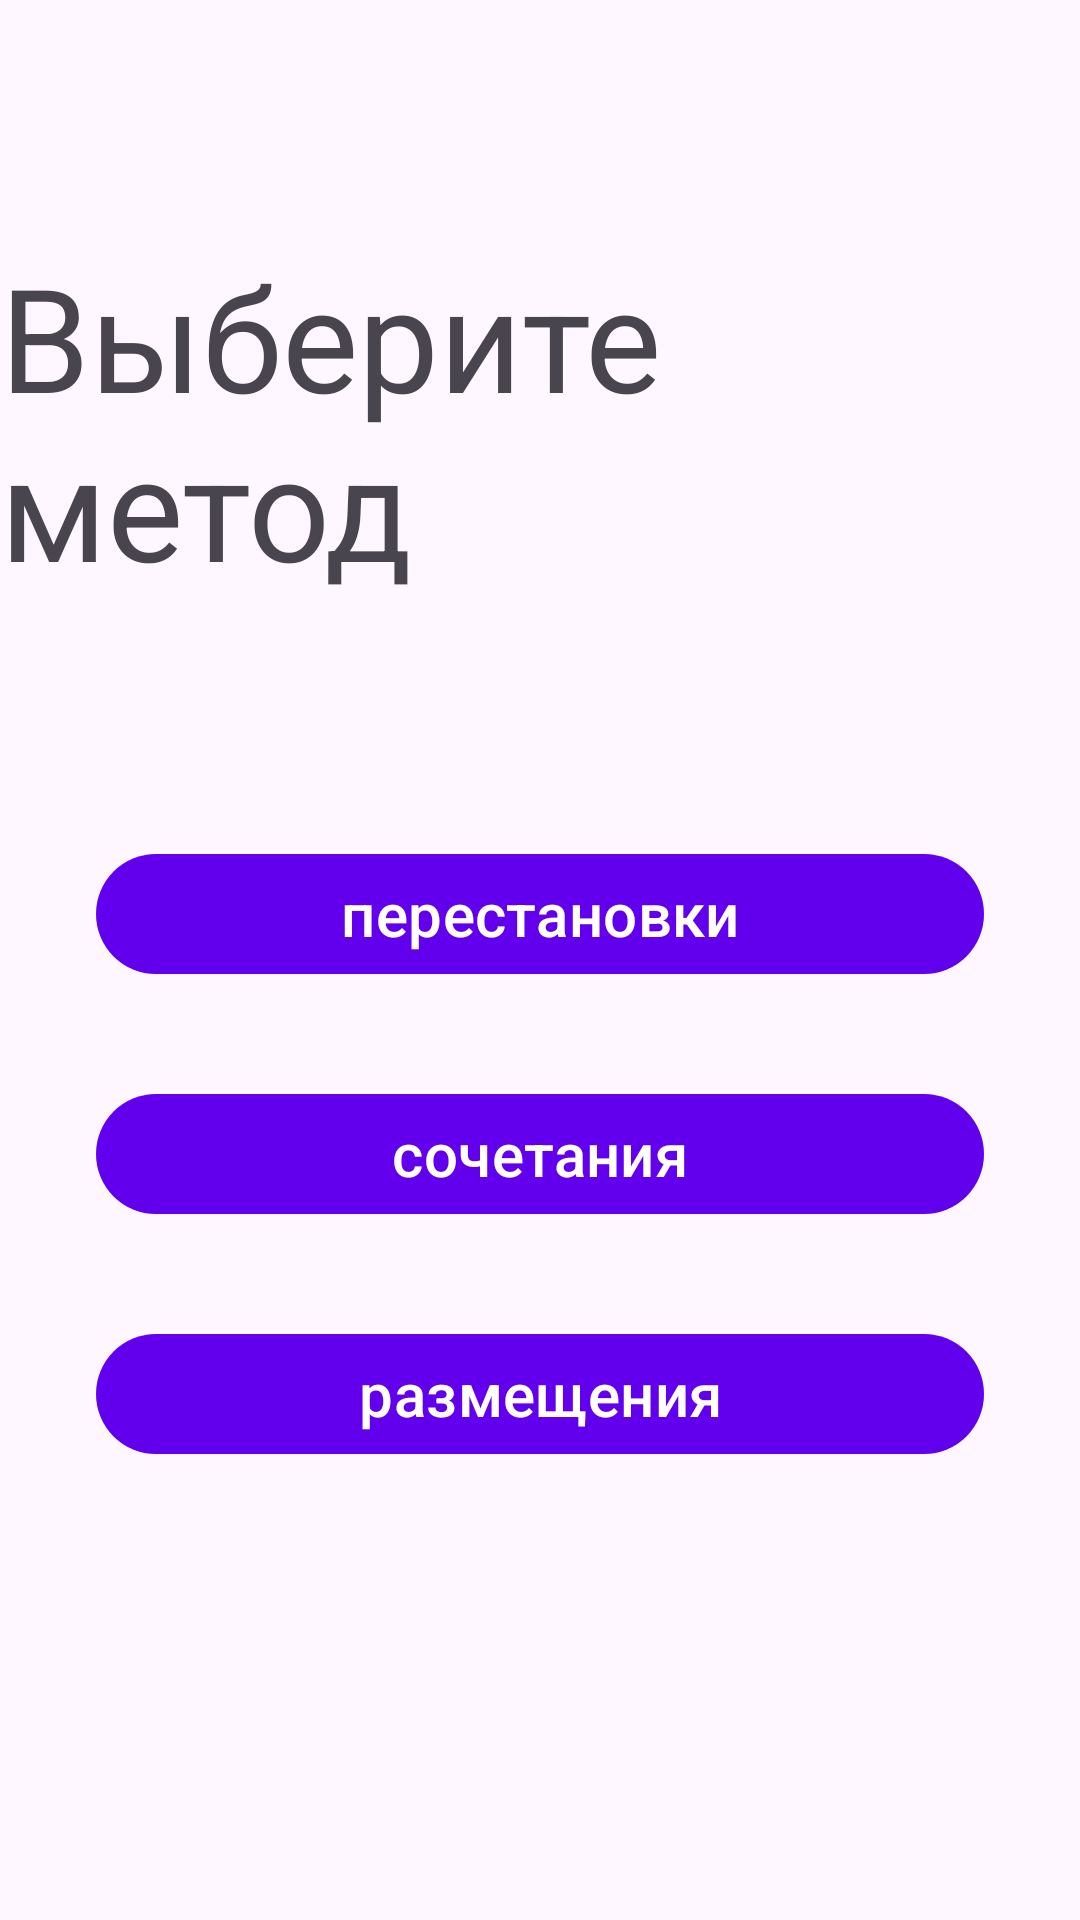

This screen was rendered from an Android layout file. Write that file and the resources it references.
<!-- AndroidManifest.xml: application theme Theme.SimpleProbabilities -->
<!-- res/layout/fragment_main.xml -->
<?xml version="1.0" encoding="utf-8"?>
<androidx.constraintlayout.widget.ConstraintLayout xmlns:android="http://schemas.android.com/apk/res/android"
    xmlns:app="http://schemas.android.com/apk/res-auto"
    xmlns:tools="http://schemas.android.com/tools"
    android:layout_width="match_parent"
    android:layout_height="match_parent">

    <com.google.android.material.textview.MaterialTextView
        android:id="@+id/tv_choose_mtd"
        android:layout_width="wrap_content"
        android:layout_height="wrap_content"
        android:layout_marginStart="8dp"
        android:layout_marginTop="80dp"
        android:layout_marginEnd="8dp"
        android:text="@string/choose_method"
        android:textSize="48sp"
        app:layout_constraintEnd_toEndOf="parent"
        app:layout_constraintStart_toStartOf="parent"
        app:layout_constraintTop_toTopOf="parent" />

    <com.google.android.material.button.MaterialButton
        android:id="@+id/btn_permutations"
        android:layout_width="match_parent"
        android:layout_height="wrap_content"
        android:layout_marginStart="32dp"
        android:layout_marginTop="80dp"
        android:layout_marginEnd="32dp"
        android:text="@string/permutations"
        android:textSize="20sp"
        app:layout_constraintEnd_toEndOf="parent"
        app:layout_constraintStart_toStartOf="parent"
        app:layout_constraintTop_toBottomOf="@+id/tv_choose_mtd" />

    <com.google.android.material.button.MaterialButton
        android:id="@+id/btn_combinations"
        android:layout_width="match_parent"
        android:layout_height="wrap_content"
        android:layout_marginStart="32dp"
        android:layout_marginTop="32dp"
        android:layout_marginEnd="32dp"
        android:text="@string/combinations"
        android:textSize="20sp"
        app:layout_constraintEnd_toEndOf="parent"
        app:layout_constraintStart_toStartOf="parent"
        app:layout_constraintTop_toBottomOf="@+id/btn_permutations" />

    <com.google.android.material.button.MaterialButton
        android:id="@+id/btn_placements"
        android:layout_width="match_parent"
        android:layout_height="wrap_content"
        android:layout_marginStart="32dp"
        android:layout_marginTop="32dp"
        android:layout_marginEnd="32dp"
        android:text="@string/placements"
        android:textSize="20sp"
        app:layout_constraintEnd_toEndOf="parent"
        app:layout_constraintStart_toStartOf="parent"
        app:layout_constraintTop_toBottomOf="@+id/btn_combinations" />

</androidx.constraintlayout.widget.ConstraintLayout>
<!-- resources referenced by this layout -->
<resources>
  <string name="choose_method">Выберите метод</string>
  <string name="combinations">сочетания</string>
  <string name="permutations">перестановки</string>
  <string name="placements">размещения</string>
  <style name="Theme.SimpleProbabilities" parent="Theme.Material3.DayNight">
          
          <item name="colorPrimary">@color/purple_500</item>
          <item name="colorPrimaryVariant">@color/purple_700</item>
          <item name="colorOnPrimary">@color/white</item>
          
          <item name="colorSecondary">@color/teal_200</item>
          <item name="colorSecondaryVariant">@color/teal_700</item>
          <item name="colorOnSecondary">@color/black</item>
          
          <item name="android:statusBarColor">?attr/colorPrimaryVariant</item>
          
      </style>
  <!-- not gathered from this repository: default colours our renderer supplied (Android Studio template values) -->
  <color name="purple_500">#FF6200EE</color>
  <color name="purple_700">#FF3700B3</color>
  <color name="teal_200">#FF03DAC5</color>
  <color name="teal_700">#FF018786</color>
  <color name="black">#FF000000</color>
  <color name="white">#FFFFFFFF</color>
</resources>
